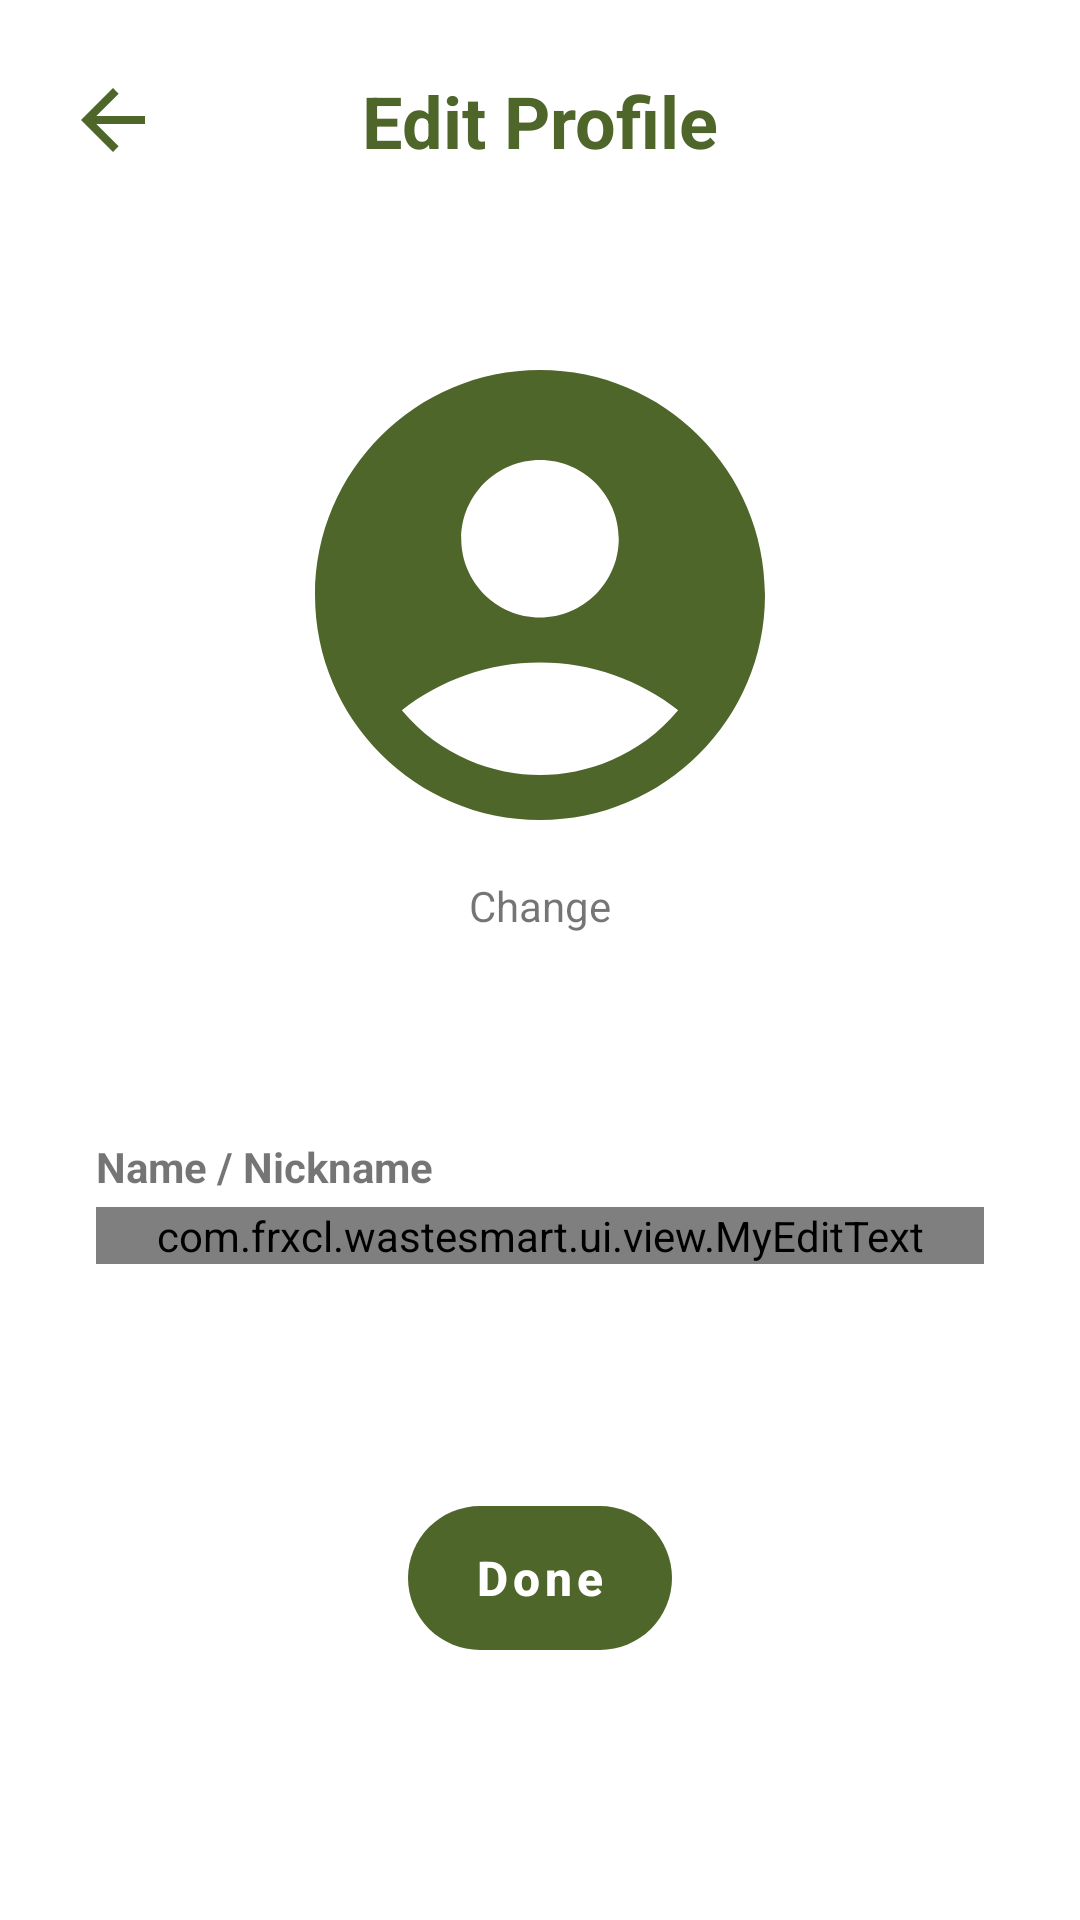

Reconstruct the res/layout file that produces this screen, plus the resources it refers to.
<!-- AndroidManifest.xml: application theme Theme.example -->
<!-- res/layout/activity_edit_profile.xml -->
<?xml version="1.0" encoding="utf-8"?>
<androidx.constraintlayout.widget.ConstraintLayout xmlns:android="http://schemas.android.com/apk/res/android"
    xmlns:app="http://schemas.android.com/apk/res-auto"
    xmlns:tools="http://schemas.android.com/tools"
    android:id="@+id/main"
    android:layout_width="match_parent"
    android:layout_height="match_parent"
    tools:context=".ui.activity.profile.EditProfileActivity">

    <Button
        android:id="@+id/doneBtn"
        style="@style/ButtonStyle"
        android:layout_width="wrap_content"
        android:layout_height="wrap_content"
        android:layout_marginBottom="90dp"
        android:enabled="false"
        android:text="Done"
        app:layout_constraintBottom_toBottomOf="parent"
        app:layout_constraintEnd_toEndOf="parent"
        app:layout_constraintStart_toStartOf="parent"
        app:layout_constraintTop_toBottomOf="@+id/usernameEditText"
        app:layout_constraintVertical_bias="1.0" />

    <ImageView
        android:id="@+id/imageViewPfp"
        android:layout_width="match_parent"
        android:layout_height="180dp"
        android:layout_marginStart="90dp"
        android:layout_marginTop="52dp"
        android:layout_marginEnd="90dp"
        app:layout_constraintEnd_toEndOf="parent"
        app:layout_constraintHorizontal_bias="0.0"
        app:layout_constraintStart_toStartOf="parent"
        app:layout_constraintTop_toBottomOf="@+id/textViewTitleExa"
        app:srcCompat="@drawable/baseline_account_circle_180_large" />

    <TextView
        android:id="@+id/textViewChange"
        android:layout_width="wrap_content"
        android:layout_height="wrap_content"
        android:layout_marginTop="4dp"
        android:text="Change"
        app:layout_constraintEnd_toEndOf="parent"
        app:layout_constraintStart_toStartOf="parent"
        app:layout_constraintTop_toBottomOf="@+id/imageViewPfp" />

    <TextView
        android:id="@+id/textView19"
        android:layout_width="match_parent"
        android:layout_height="wrap_content"
        android:layout_marginStart="32dp"
        android:layout_marginTop="68dp"
        android:layout_marginEnd="32dp"
        android:text="Name / Nickname"
        android:textStyle="bold"
        app:layout_constraintEnd_toEndOf="parent"
        app:layout_constraintHorizontal_bias="0.0"
        app:layout_constraintStart_toStartOf="parent"
        app:layout_constraintTop_toBottomOf="@+id/textViewChange" />

    <com.frxcl.example.ui.view.MyEditText
        android:id="@+id/usernameEditText"
        android:layout_width="0dp"
        android:layout_height="wrap_content"
        android:layout_gravity="start"
        android:layout_marginStart="32dp"
        android:layout_marginTop="4dp"
        android:layout_marginEnd="32dp"
        app:layout_constraintEnd_toEndOf="parent"
        app:layout_constraintHorizontal_bias="0.0"
        app:layout_constraintStart_toStartOf="parent"
        app:layout_constraintTop_toBottomOf="@+id/textView19" />

    <ImageButton
        android:id="@+id/backBtn"
        android:layout_width="48dp"
        android:layout_height="48dp"
        android:layout_marginTop="16dp"
        android:background="#00000000"
        android:contentDescription="@string/back_text_btn"
        app:layout_constraintEnd_toEndOf="parent"
        app:layout_constraintHorizontal_bias="0.044"
        app:layout_constraintStart_toStartOf="parent"
        app:layout_constraintTop_toTopOf="parent"
        app:srcCompat="@drawable/baseline_arrow_back_24" />

    <TextView
        android:id="@+id/textViewTitleExa"
        android:layout_width="wrap_content"
        android:layout_height="wrap_content"
        android:layout_marginTop="24dp"
        android:gravity="center_horizontal"
        android:text="Edit Profile"
        android:textAlignment="center"
        android:textColor="#4E662A"
        android:textSize="24sp"
        android:textStyle="bold"
        app:layout_constraintEnd_toEndOf="parent"
        app:layout_constraintStart_toStartOf="parent"
        app:layout_constraintTop_toTopOf="parent" />
</androidx.constraintlayout.widget.ConstraintLayout>
<!-- resources referenced by this layout -->
<resources>
  <!-- drawable baseline_account_circle_180_large (drawable) -->
  <vector xmlns:android="http://schemas.android.com/apk/res/android" android:height="180dp" android:tint="#4E662A" android:viewportHeight="24" android:viewportWidth="24" android:width="180dp">
        
      <path android:fillColor="@android:color/white" android:pathData="M12,2C6.48,2 2,6.48 2,12s4.48,10 10,10s10,-4.48 10,-10S17.52,2 12,2zM12,6c1.93,0 3.5,1.57 3.5,3.5S13.93,13 12,13s-3.5,-1.57 -3.5,-3.5S10.07,6 12,6zM12,20c-2.03,0 -4.43,-0.82 -6.14,-2.88C7.55,15.8 9.68,15 12,15s4.45,0.8 6.14,2.12C16.43,19.18 14.03,20 12,20z"/>
      
  </vector>
  <!-- drawable baseline_arrow_back_24 (drawable) -->
  <vector xmlns:android="http://schemas.android.com/apk/res/android" android:autoMirrored="true" android:height="32dp" android:tint="@color/colorPrimary" android:viewportHeight="24" android:viewportWidth="24" android:width="32dp">
        
      <path android:fillColor="@android:color/white" android:pathData="M20,11H7.83l5.59,-5.59L12,4l-8,8 8,8 1.41,-1.41L7.83,13H20v-2z"/>
      
  </vector>
  <style name="ButtonStyle" parent="Widget.AppCompat.Button">
          <item name="android:background">@drawable/button_background</item>
          <item name="android:textColor">#FFFFFF</item>
          <item name="android:paddingStart">16dp</item>
          <item name="android:paddingEnd">16dp</item>
          <item name="android:paddingTop">8dp</item>
          <item name="android:paddingBottom">8dp</item>
          <item name="android:letterSpacing">0.1</item>
          <item name="android:textSize">16sp</item>
          <item name="android:textStyle">bold</item>
          <item name="textAllCaps">false</item>
      </style>
  <style name="Theme.example" parent="Theme.MaterialComponents.DayNight.NoActionBar">
          
          <item name="colorPrimary">@color/colorPrimary</item>
          <item name="colorPrimaryVariant">@color/colorPrimaryVariant</item>
          <item name="colorOnPrimary">@color/colorOnPrimary</item>
          
          <item name="colorSecondary">@color/colorSecondary</item>
          <item name="colorSecondaryVariant">@color/colorSecondaryVariant</item>
          <item name="colorOnSecondary">@color/colorOnSecondary</item>
          
          <item name="android:statusBarColor">?attr/colorPrimaryVariant</item>
          
      </style>
  <color name="colorPrimary">#4E662A</color>
  <!-- drawable button_background (drawable) -->
  <?xml version="1.0" encoding="utf-8"?>
  <selector xmlns:android="http://schemas.android.com/apk/res/android">
      <item android:state_pressed="true">
          <shape android:shape="rectangle">
              <corners android:radius="48dp"/>
              <solid android:color="@color/colorSecondaryVariant" />
          </shape>
      </item>
      <item android:state_pressed="false">
          <shape android:shape="rectangle">
              <corners android:radius="48dp"/>
              <solid android:color="@color/colorPrimary" />
          </shape>
      </item>
  </selector>
  <color name="colorPrimaryVariant">#213406</color>
  <color name="colorOnPrimary">#FFFFFF</color>
  <color name="colorSecondary">#CFEDA1</color>
  <color name="colorSecondaryVariant">#213406</color>
  <color name="colorOnSecondary">#000000</color>
</resources>
